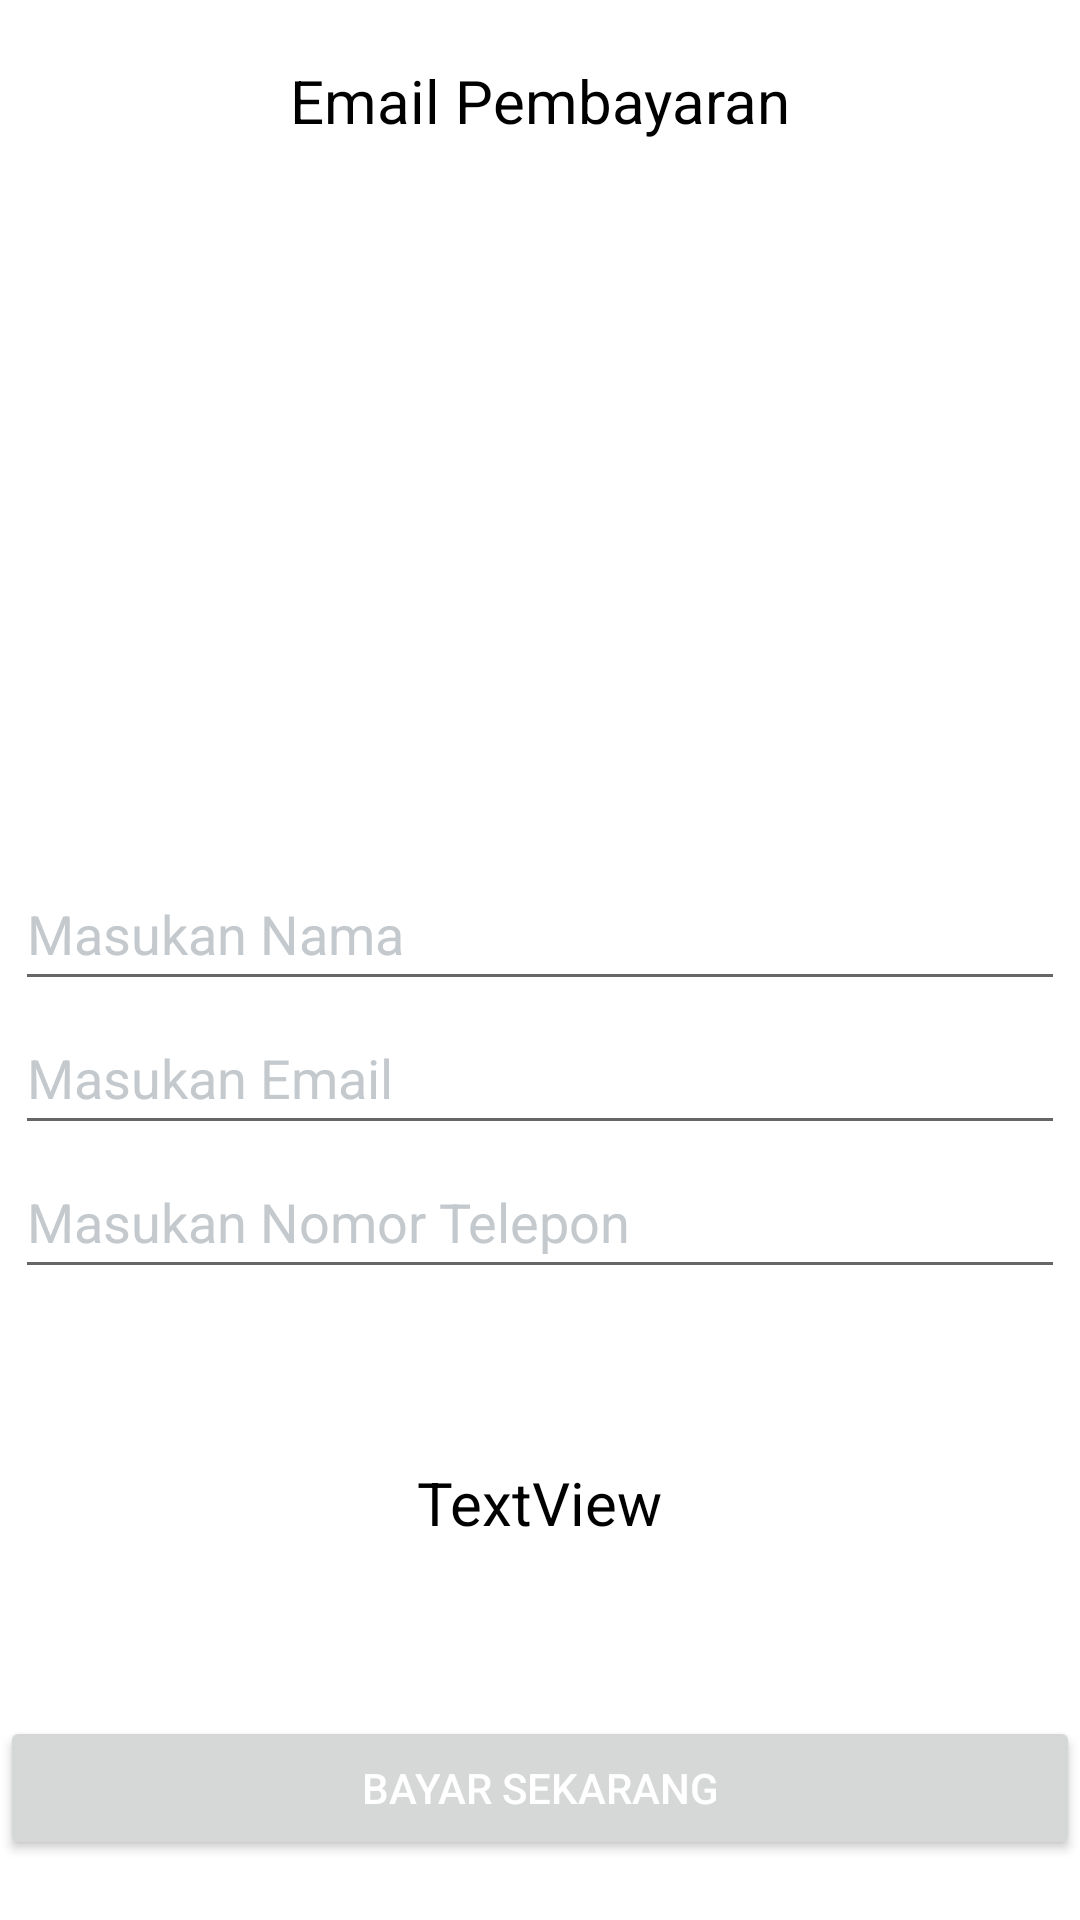

Produce the Android XML layout that renders to this screen, including the resource entries it uses.
<!-- AndroidManifest.xml: application theme Theme.SmartLokerServiceJavaBetaVer -->
<!-- res/layout/activity_pembayaran_razor_pay.xml -->
<?xml version="1.0" encoding="utf-8"?>
<androidx.constraintlayout.widget.ConstraintLayout xmlns:android="http://schemas.android.com/apk/res/android"
    xmlns:app="http://schemas.android.com/apk/res-auto"
    xmlns:tools="http://schemas.android.com/tools"
    android:layout_width="match_parent"
    android:layout_height="match_parent"
    tools:context=".PembayaranRazorPay">
    <TextView
        android:id="@+id/textView2"
        android:layout_width="wrap_content"
        android:layout_height="wrap_content"
        android:layout_marginTop="20dp"
        android:text="Email Pembayaran"
        android:textColor="@color/black"
        android:textSize="20sp"
        android:textColorHint="@color/Gray"
        app:layout_constraintEnd_toEndOf="parent"
        app:layout_constraintStart_toStartOf="parent"
        app:layout_constraintTop_toTopOf="parent" />

    <EditText
        android:id="@+id/namapengguna"
        android:layout_width="350dp"
        android:layout_height="wrap_content"
        android:hint="Masukan Nama"
        android:minHeight="48dp"
        android:textColor="@color/black"
        android:textColorHint="@color/Gray"
        app:layout_constraintBottom_toTopOf="@+id/buttonbayar"
        app:layout_constraintEnd_toEndOf="parent"
        app:layout_constraintStart_toStartOf="parent"
        app:layout_constraintTop_toBottomOf="@+id/textView2" />


    <EditText
        android:id="@+id/email"
        android:layout_width="350dp"
        android:layout_height="wrap_content"
        android:hint="Masukan Email"
        android:inputType="textEmailAddress"
        android:textColorHint="@color/Gray"
        android:minHeight="48dp"
        android:textColor="@color/black"
        app:layout_constraintEnd_toEndOf="@+id/namapengguna"
        app:layout_constraintStart_toStartOf="@+id/namapengguna"
        app:layout_constraintTop_toBottomOf="@+id/namapengguna" />

    <EditText
        android:id="@+id/nohp"
        android:layout_width="350dp"
        android:layout_height="wrap_content"
        android:hint="Masukan Nomor Telepon"
        android:inputType="number"
        android:minHeight="48dp"
        android:textColor="@color/black"
        android:textColorHint="@color/Gray"
        app:layout_constraintEnd_toEndOf="@+id/email"
        app:layout_constraintStart_toStartOf="@+id/email"
        app:layout_constraintTop_toBottomOf="@+id/email" />


    <TextView
        android:id="@+id/hargaview"
        android:layout_width="wrap_content"
        android:layout_height="wrap_content"
        android:text="TextView"
        android:textColor="@color/black"
        android:textSize="20dp"
        app:layout_constraintBottom_toTopOf="@+id/buttonbayar"
        app:layout_constraintEnd_toEndOf="parent"
        app:layout_constraintStart_toStartOf="parent"
        app:layout_constraintTop_toBottomOf="@+id/nohp" />

    <Button
        android:id="@+id/buttonbayar"
        android:layout_width="match_parent"
        android:layout_height="wrap_content"
        android:layout_marginBottom="20dp"
        android:text="Bayar Sekarang"
        android:textColor="@color/white"
        app:layout_constraintBottom_toBottomOf="parent"
        app:layout_constraintEnd_toEndOf="parent"
        app:layout_constraintStart_toStartOf="parent" />
</androidx.constraintlayout.widget.ConstraintLayout>
<!-- resources referenced by this layout -->
<resources>
  <color name="Gray">#C4C9CE</color>
  <color name="black">#FF000000</color>
  <color name="white">#FFFFFFFF</color>
  <style name="Theme.SmartLokerServiceJavaBetaVer" parent="Theme.MaterialComponents.Light.NoActionBar">
          
          <item name="colorPrimary">@color/purple_500</item>
          <item name="colorPrimaryVariant">@color/purple_700</item>
          <item name="colorOnPrimary">@color/biru</item>
          
          <item name="colorSecondary">@color/teal_200</item>
          <item name="colorSecondaryVariant">@color/teal_700</item>
          <item name="colorOnSecondary">@color/biru</item>
          
          <item name="android:statusBarColor">?attr/colorPrimaryVariant</item>
          
      </style>
  <color name="purple_500">#FF6200EE</color>
  <color name="purple_700">#FF3700B3</color>
  <color name="biru">#00ABE9</color>
  <color name="teal_200">#FF03DAC5</color>
  <color name="teal_700">#FF018786</color>
</resources>
